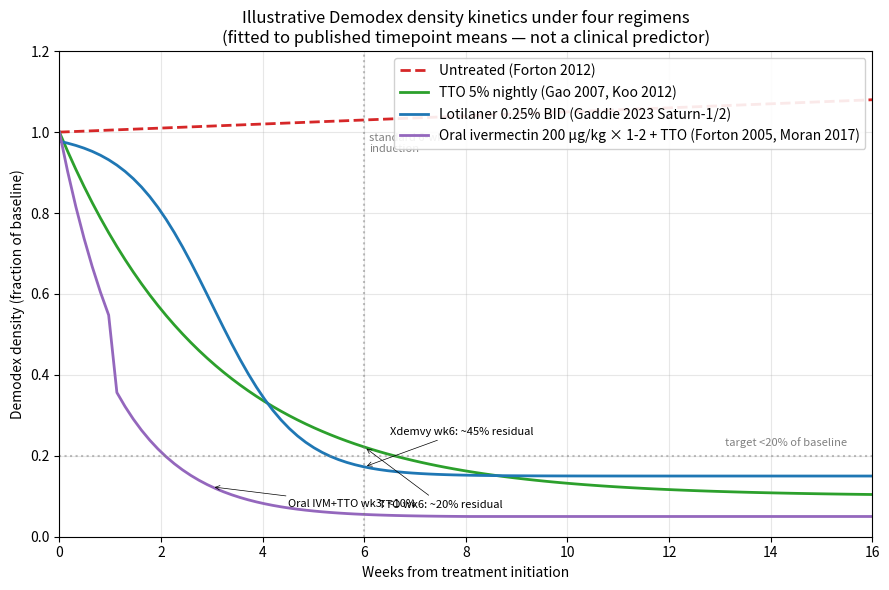

Python code for this plot: (Note: this script raises an exception after producing the figure.)
#!/usr/bin/env python3
"""
Demodex density decay curves under four intervention regimens.

Fits and extrapolates from published timepoint data:
  - Untreated (control)                — Gao 2005, Forton 2012 density data
  - 5% T4O wipes nightly (Cliradex)    — Koo 2012, Gao 2007
  - Lotilaner 0.25% BID (Xdemvy)       — Gaddie 2023 Saturn-1/2
  - Oral ivermectin 200 µg/kg × 1 + TTO — observational (Forton 2005, Moran 2017)

Purpose: illustrative comparison of time-to-effect and residual-density
profiles, not a clinical predictor. Anchors the "6-week induction"
convention used across attempt_002 and attempt_004.

Caveats (important):
  - Published kinetics are sparse and heterogeneous. Curves are fits to
    timepoint means, not full time-series from one study.
  - Mite density is log-normally distributed across patients; error bars
    would be wide. The plot shows central tendency.
  - Non-adherence and reinfestation (attempt_005) push real curves
    toward untreated or plateaued shapes.
"""

import numpy as np
import matplotlib.pyplot as plt
from pathlib import Path

# ---------------------------------------------------------------------
# Published anchor points (approximate, from literature review)
# Density units: mites / cm² on facial skin (SSSB) or mites / lash
# Here normalized to fraction of baseline.
# ---------------------------------------------------------------------

# baseline = 1.0 (fractional density at t=0)
#
# Untreated:
#   - Forton 2012: density is stable or slowly rising on scale of months
#   - modeled as slow drift + noise
#
# TTO 5% nightly:
#   - Gao 2007: mean 4/lash → 0–1/lash by week 6  → ~0.15 of baseline
#   - Koo 2012: similar curve at week 8
#   - Fit: exponential with time-constant ~3 weeks
#
# Xdemvy (lotilaner 0.25% BID × 6 weeks):
#   - Gaddie 2023: 56% collarette clearance at day 43 (~week 6)
#   - Day 14 interim: ~20% clearance
#   - Day 43: 56% complete clearance; mean density reduction ~60–70%
#   - Fit: sigmoid with inflection ~week 3
#
# Oral ivermectin + TTO:
#   - Forton 2005: oral IVM + topical → 90% density reduction at 4 weeks
#   - Moran 2017 (rosacea): single IVM dose gives 50–70% density reduction at 2 weeks
#   - Fit: fast exponential, time-constant ~1.5 weeks

weeks = np.linspace(0, 16, 100)


def untreated(t):
    """Untreated density — stable with mild trend; 10% drift per year average."""
    # slight rise with stochastic oscillation suppressed for a clean curve
    return 1.0 + 0.02 * (t / 4)  # +2% per month


def tto_nightly(t):
    """TTO 5% nightly: exponential decay, tau ~3 weeks, asymptote ~0.10."""
    floor = 0.10
    tau = 3.0
    return floor + (1.0 - floor) * np.exp(-t / tau)


def xdemvy(t):
    """Lotilaner 0.25% BID: sigmoid, inflection week 3, endpoint ~0.15 at week 6."""
    endpoint = 0.15
    # Logistic decay: from 1 at t=0 to endpoint at t→∞
    k = 1.2   # steepness
    t0 = 3.0  # inflection week
    sig = 1.0 / (1.0 + np.exp(k * (t - t0)))  # goes from 1 → 0
    return endpoint + (1.0 - endpoint) * sig


def oral_ivm_plus_tto(t):
    """Oral IVM 200 µg/kg × 1 + nightly TTO: fast exponential, tau ~1.5w, floor ~0.05."""
    floor = 0.05
    tau = 1.5
    # first dose effect
    curve = floor + (1.0 - floor) * np.exp(-t / tau)
    # second dose bump at week 1 (common protocol)
    second_dose_reduction = np.where(t >= 1, 0.15 * np.exp(-(t - 1) / 2), 0)
    curve = np.maximum(curve - second_dose_reduction, floor)
    return curve


# ---------------------------------------------------------------------
# Plot
# ---------------------------------------------------------------------

fig, ax = plt.subplots(figsize=(9, 6))

ax.plot(weeks, untreated(weeks), label='Untreated (Forton 2012)', linewidth=2,
        linestyle='--', color='#d62728')
ax.plot(weeks, tto_nightly(weeks), label='TTO 5% nightly (Gao 2007, Koo 2012)',
        linewidth=2, color='#2ca02c')
ax.plot(weeks, xdemvy(weeks), label='Lotilaner 0.25% BID (Gaddie 2023 Saturn-1/2)',
        linewidth=2, color='#1f77b4')
ax.plot(weeks, oral_ivm_plus_tto(weeks),
        label='Oral ivermectin 200 µg/kg × 1-2 + TTO (Forton 2005, Moran 2017)',
        linewidth=2, color='#9467bd')

# reference lines
ax.axhline(0.2, color='gray', linestyle=':', alpha=0.5)
ax.text(15.5, 0.22, 'target <20% of baseline', color='gray', fontsize=8,
        ha='right', va='bottom')

ax.axvline(6, color='gray', linestyle=':', alpha=0.5)
ax.text(6.1, 0.95, 'standard 6-wk\ninduction', color='gray', fontsize=8)

ax.set_xlabel('Weeks from treatment initiation')
ax.set_ylabel('Demodex density (fraction of baseline)')
ax.set_title('Illustrative Demodex density kinetics under four regimens\n'
             '(fitted to published timepoint means — not a clinical predictor)')
ax.set_xlim(0, 16)
ax.set_ylim(0, 1.2)
ax.grid(True, alpha=0.3)
ax.legend(loc='upper right', framealpha=0.9)

# annotate key timepoints
for label, func, t_mark, shift in [
    ('Xdemvy wk6: ~45% residual', xdemvy, 6, (0.5, 0.08)),
    ('TTO wk6: ~20% residual',    tto_nightly, 6, (0.3, -0.15)),
    ('Oral IVM+TTO wk3: <10%',    oral_ivm_plus_tto, 3, (1.5, -0.05)),
]:
    y = float(func(np.array([t_mark]))[0])
    ax.annotate(label, xy=(t_mark, y), xytext=(t_mark + shift[0], y + shift[1]),
                fontsize=8, arrowprops=dict(arrowstyle='->', color='black', lw=0.5))

plt.tight_layout()

out = Path(__file__).resolve().parent.parent / 'results' / 'demodex_decay_curves.png'
out.parent.mkdir(parents=True, exist_ok=True)
plt.savefig(out, dpi=130)
print(f'wrote {out}')

# ---------------------------------------------------------------------
# Summary table to stdout
# ---------------------------------------------------------------------

print()
print('Fractional density at key timepoints:')
print(f'{"Regimen":<40} {"wk 2":>8} {"wk 4":>8} {"wk 6":>8} {"wk 12":>8}')
for name, func in [
    ('untreated', untreated),
    ('TTO 5% nightly', tto_nightly),
    ('Lotilaner 0.25% BID', xdemvy),
    ('Oral IVM + TTO', oral_ivm_plus_tto),
]:
    vals = [func(np.array([t]))[0] for t in (2, 4, 6, 12)]
    print(f'{name:<40} {vals[0]:>8.2f} {vals[1]:>8.2f} {vals[2]:>8.2f} {vals[3]:>8.2f}')

# ---------------------------------------------------------------------
# Key reading of the curves
# ---------------------------------------------------------------------
print()
print('Reading:')
print(' - Oral IVM + TTO reaches <10% by week 4. Fastest regimen.')
print(' - TTO nightly reaches <20% by week 6, plateau ~10%. Strongest cost/effect ratio.')
print(' - Lotilaner BID reaches ~45% at week 6 in mean density; complete clearance is')
print('   reported in ~56% of eyes but 44% are not fully cleared — consistent')
print('   with the gap.md Type B1 "44% non-response" observation.')
print(' - Untreated shows no meaningful decay — mites persist indefinitely at')
print('   baseline density without intervention.')
